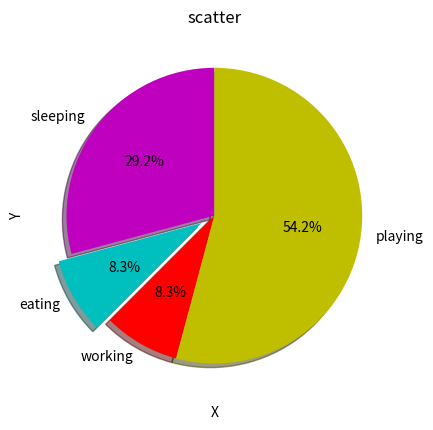

The matplotlib source for this figure:
import matplotlib.pyplot as plt

slices = [7, 2, 2, 13]

activities = ['sleeping', 'eating', 'working', 'playing']
colors = ['m', 'c', 'r', 'y']
# Создать новое окно (фигуру) с одинаковыми размерами сторон (6 x 6 дюйма)
#plt.figure(figsize=(7, 7))

# Установим размеры осей по горизонтали и вертикали тоже одинаковыми
#plt.axes([0.0, 0.0, 1.0, 1.0])

plt.pie(slices, labels=activities, colors=colors, startangle=90, shadow=True, explode=(0, 0.1, 0, 0), autopct='%1.1f%%')
plt.xlabel('X')
plt.ylabel('Y')
plt.title('scatter')
# plt.legend()

plt.show()
